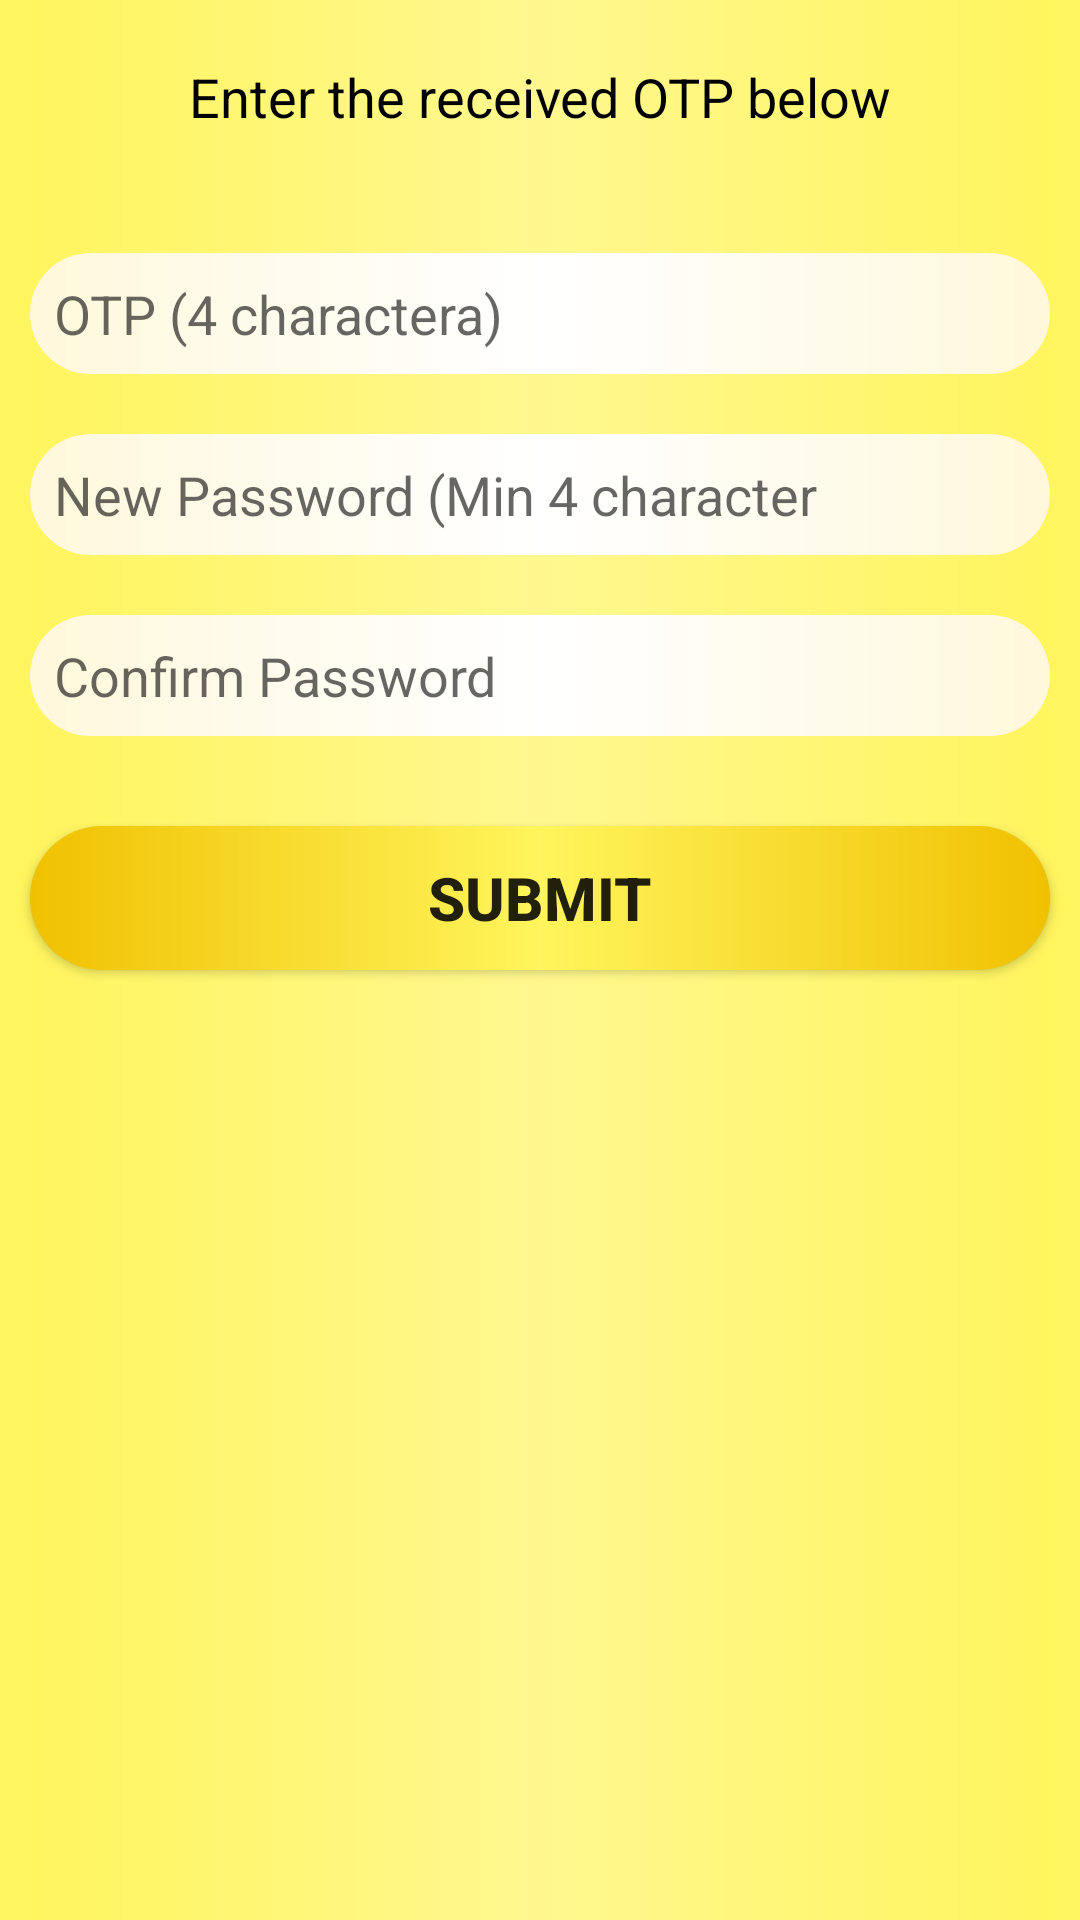

The Android layout XML behind this screen, and the referenced resources:
<!-- AndroidManifest.xml: application theme AppTheme -->
<!-- res/layout/activity_forget_password2.xml -->
<?xml version="1.0" encoding="utf-8"?>
<LinearLayout
        xmlns:android="http://schemas.android.com/apk/res/android"
        xmlns:tools="http://schemas.android.com/tools"
        xmlns:app="http://schemas.android.com/apk/res-auto"
        android:layout_width="match_parent"
        android:layout_height="match_parent"
        android:orientation="vertical"
        android:background="@drawable/custom_splash"
        tools:context=".ForgetPassword2">

    <TextView android:layout_width="match_parent"
              android:layout_height="wrap_content"
              android:layout_marginTop="20dp"
              android:text="Enter the received OTP below"
              android:textColor="#000000"
              android:textSize="18sp"
              android:textAlignment="center"
    />
    <EditText android:layout_width="match_parent"
              android:layout_height="wrap_content"
              android:id="@+id/edtOTP"
              android:padding="8dp"
              android:inputType="number"
              android:hint="OTP (4 charactera)"
              android:layout_marginTop="40dp"
              android:layout_marginRight="10dp"
              android:layout_marginLeft="10dp"
              android:background="@drawable/custom_textview"/>
    <EditText android:layout_width="match_parent"
              android:layout_height="wrap_content"
              android:padding="8dp"
              android:inputType="textPassword"
              android:hint="New Password (Min 4 character"
              android:id="@+id/edtNewPassword"
              android:layout_marginTop="20dp"
              android:layout_marginRight="10dp"
              android:layout_marginLeft="10dp"
              android:background="@drawable/custom_textview"/>
    <EditText android:layout_width="match_parent"
              android:layout_height="wrap_content"
              android:padding="8dp"
              android:inputType="textPassword"
              android:id="@+id/editTextConfirmPasswordForgot"
              android:hint="Confirm Password"
              android:layout_marginTop="20dp"
              android:layout_marginRight="10dp"
              android:layout_marginLeft="10dp"
              android:background="@drawable/custom_textview"/>

    <Button android:layout_width="match_parent"
            android:layout_height="wrap_content"
            android:layout_marginTop="30dp"
            android:layout_marginRight="10dp"
            android:textSize="20sp"
            android:textStyle="bold"
            android:id="@+id/buttonSubmit"
            android:layout_marginLeft="10dp"
            android:text="Submit"
            android:background="@drawable/custom_button"

    />
</LinearLayout>
<!-- resources referenced by this layout -->
<resources>
  <!-- drawable custom_button (drawable) -->
  <?xml version="1.0" encoding="utf-8"?>
  <shape xmlns:android="http://schemas.android.com/apk/res/android">
      <gradient android:startColor="#f0c100"
                android:endColor="#f0c100"
                android:centerColor="@color/colorSplashBack"
                android:type="linear">
  
      </gradient>
      <corners android:radius="30dp"/>
  
  
  </shape>
  <!-- drawable custom_splash (drawable) -->
  <?xml version="1.0" encoding="utf-8"?>
  <shape xmlns:android="http://schemas.android.com/apk/res/android">
          <gradient android:startColor="@color/colorSplashBack"
                    android:endColor="@color/colorSplashBack"
                    android:centerColor="@color/colorSplashsecond"
                    android:type="linear">
  
          </gradient>
  
  
  
  </shape>
  <!-- drawable custom_textview (drawable) -->
  <?xml version="1.0" encoding="utf-8"?>
  <shape xmlns:android="http://schemas.android.com/apk/res/android">
      <gradient android:startColor="#fff8db"
                android:endColor="#fff8db"
                android:centerColor="#ffffff">
  
      </gradient>
      <corners android:radius="30dp"/>
  
  
  </shape>
  <style name="AppTheme" parent="Theme.AppCompat.Light.DarkActionBar">
          
          <item name="colorPrimary">@color/colorPrimaryDark</item>
          <item name="colorPrimaryDark">@color/colorPrimaryDark</item>
          <item name="colorAccent">@color/colorAccent</item>
      </style>
  <color name="colorSplashBack">#fff55c</color>
  <color name="colorSplashsecond">#fff88f</color>
  <color name="colorPrimaryDark">#f0c100</color>
  <color name="colorAccent">#D81B60</color>
</resources>
